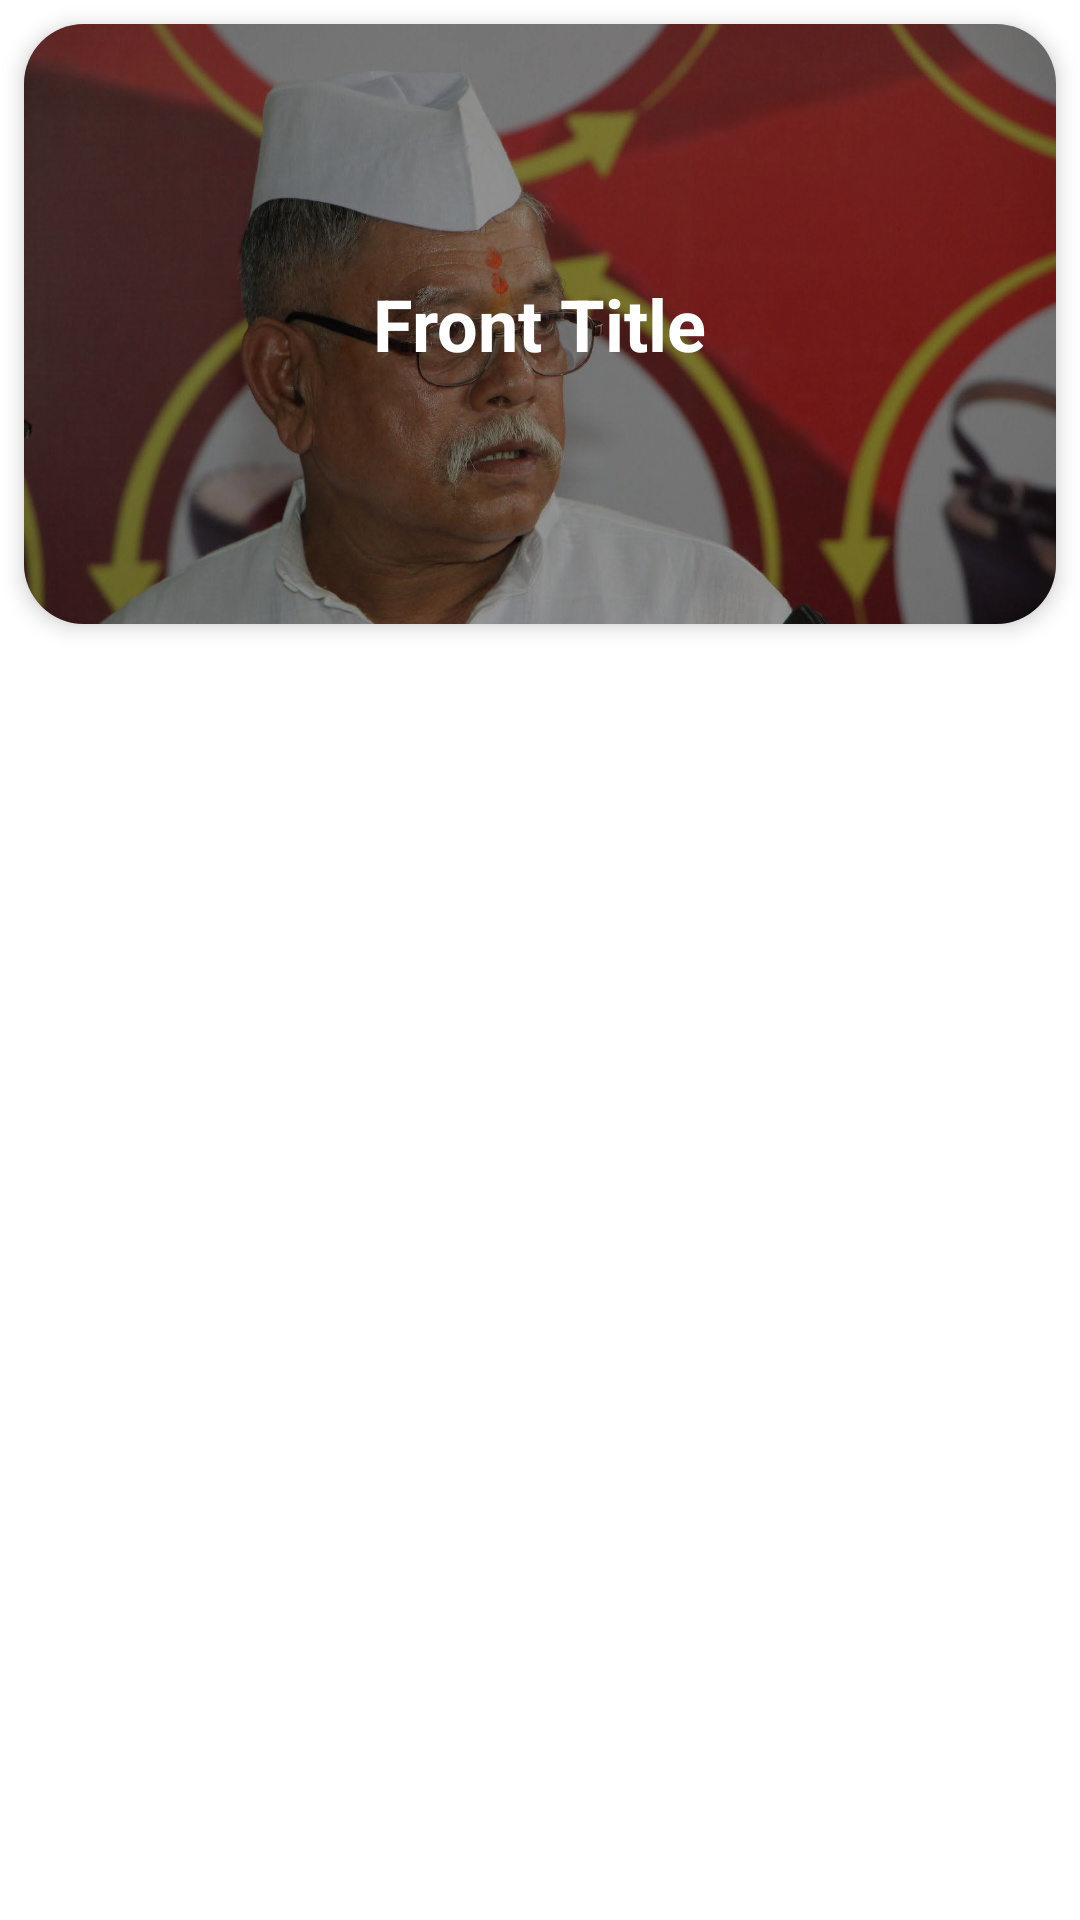

The Android layout XML behind this screen, and the referenced resources:
<!-- AndroidManifest.xml: application theme Theme.NewSamadhanShoeMart.Splash -->
<!-- res/layout/layout_flip_card.xml -->
<?xml version="1.0" encoding="utf-8"?>
<FrameLayout xmlns:android="http://schemas.android.com/apk/res/android"
    xmlns:app="http://schemas.android.com/apk/res-auto"
    android:id="@+id/card_container"
    android:layout_width="match_parent"
    android:layout_height="wrap_content"
    android:clipChildren="false"
    android:clipToPadding="false"
    android:padding="8dp">

    
    <com.google.android.material.card.MaterialCardView
        android:id="@+id/card_back"
        android:layout_width="match_parent"
        android:layout_height="200dp"
        android:alpha="0"
        app:cardCornerRadius="20dp"
        app:cardElevation="4dp"
        app:cardBackgroundColor="?attr/colorPrimary">

        <LinearLayout
            android:layout_width="match_parent"
            android:layout_height="match_parent"
            android:gravity="center"
            android:orientation="vertical"
            android:padding="24dp"
            android:rotationY="180">

            <TextView
                android:id="@+id/tv_back_title"
                android:layout_width="wrap_content"
                android:layout_height="wrap_content"
                android:text="Back Title"
                android:textAppearance="@style/TextAppearance.MaterialComponents.Headline6"
                android:textColor="?attr/colorOnPrimary"
                android:textStyle="bold" />

            <TextView
                android:id="@+id/tv_back_content"
                android:layout_width="wrap_content"
                android:layout_height="wrap_content"
                android:layout_marginTop="12dp"
                android:gravity="center"
                android:text="Some detailed information goes here on the back of the card."
                android:textColor="?attr/colorOnPrimary"
                android:alpha="0.8" />
        </LinearLayout>
    </com.google.android.material.card.MaterialCardView>

    
    <com.google.android.material.card.MaterialCardView
        android:id="@+id/card_front"
        android:layout_width="match_parent"
        android:layout_height="200dp"
        app:cardCornerRadius="20dp"
        app:cardElevation="4dp">

        <RelativeLayout
            android:layout_width="match_parent"
            android:layout_height="match_parent">

            <ImageView
                android:id="@+id/img_front"
                android:layout_width="match_parent"
                android:layout_height="match_parent"
                android:scaleType="centerCrop"
                android:src="@drawable/front_banner" />

            <View
                android:layout_width="match_parent"
                android:layout_height="match_parent"
                android:background="#66000000" />

            <TextView
                android:id="@+id/tv_front_title"
                android:layout_width="wrap_content"
                android:layout_height="wrap_content"
                android:layout_centerInParent="true"
                android:text="Front Title"
                android:textAppearance="@style/TextAppearance.MaterialComponents.Headline5"
                android:textColor="@color/white"
                android:textStyle="bold" />
        </RelativeLayout>
    </com.google.android.material.card.MaterialCardView>

</FrameLayout>
<!-- resources referenced by this layout -->
<resources>
  <color name="white">#FFFFFF</color>
  <style name="Theme.NewSamadhanShoeMart.Splash" parent="Theme.NewSamadhanShoeMart.NoActionBar">
          <item name="android:windowBackground">@color/background</item>
          <item name="android:windowFullscreen">true</item>
          <item name="android:windowContentTransitions">true</item>
          
          <item name="android:windowSplashScreenAnimatedIcon" tools:targetApi="s">@android:color/transparent</item>
          <item name="android:windowSplashScreenBackground" tools:targetApi="s">@color/background</item>
      </style>
  <style name="Theme.NewSamadhanShoeMart.NoActionBar" parent="Theme.NewSamadhanShoeMart">
          <item name="windowActionBar">false</item>
          <item name="windowNoTitle">true</item>
      </style>
  <color name="background">#FFFFFF</color>
  <color name="primary">#1A237E</color>
  <color name="primary_variant">#0D47A1</color>
  <color name="onPrimary">#FFFFFF</color>
  <color name="secondary">#FFD600</color>
  <color name="secondary_variant">#FBC02D</color>
  <color name="onSecondary">#000000</color>
  <color name="surface">#F5F5F5</color>
  <color name="onSurface">#121212</color>
  <color name="onBackground">#121212</color>
  <color name="error">#B00020</color>
  <color name="onError">#FFFFFF</color>
  <style name="Widget.App.CardView" parent="Widget.MaterialComponents.CardView">
          <item name="cardElevation">2dp</item>
          <item name="cardCornerRadius">12dp</item>
          <item name="cardBackgroundColor">?attr/colorSurface</item>
          <item name="rippleColor">?attr/colorControlHighlight</item>
      </style>
  <color name="gray_light">#EEEEEE</color>
  <color name="gray_text">#757575</color>
  <color name="divider">#E0E0E0</color>
</resources>
